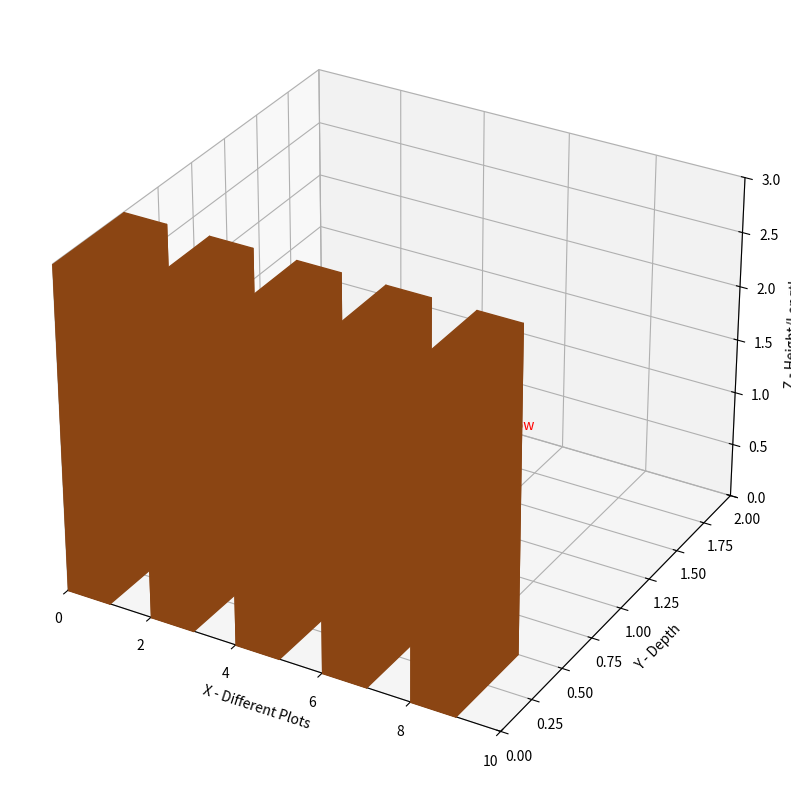

Python code for this plot:
import numpy as np
import matplotlib.pyplot as plt
from mpl_toolkits.mplot3d.art3d import Poly3DCollection

def draw_soil(ax, position=0):
    """Draw a rectangle representing soil at a specified position."""
    width = 1
    depth = 0.5
    length = 3
    soil_layer = np.array([
        [position, 0, 0],
        [position + width, 0, 0],
        [position + width, depth, 0],
        [position, depth, 0],
        [position, 0, length],
        [position + width, 0, length],
        [position + width, depth, length],
        [position, depth, length]
    ])
    faces = [
        [soil_layer[0], soil_layer[1], soil_layer[5], soil_layer[4]],
        [soil_layer[7], soil_layer[6], soil_layer[2], soil_layer[3]],
        [soil_layer[0], soil_layer[4], soil_layer[7], soil_layer[3]],
        [soil_layer[1], soil_layer[5], soil_layer[6], soil_layer[2]]
    ]
    for face in faces:
        ax.add_collection3d(Poly3DCollection([face], color='saddlebrown'))

def climatic_condition(condition):
    """Map a given input to a climatic condition."""
    conditions = {
        1: 'Raining',
        2: 'Sunny Day',
        3: 'Night',
        4: 'Snow',
        5: 'Dew'
    }
    return conditions.get(condition, 'Unknown')

def main():
    fig = plt.figure(figsize=(15, 10))
    ax = fig.add_subplot(111, projection='3d')

    # Rendering 5 different plots with 5 climatic conditions
    for i in range(5):
        real_time_data = np.random.randint(1, 6)  # Simulating real-time data
        condition = climatic_condition(real_time_data)
        draw_soil(ax, position=i*2)  # Drawing soil with a gap
        ax.text(i*2 + 0.5, 0.5, 2, condition, color='red')  # Label the condition

    ax.set_xlim(0, 10)
    ax.set_ylim(0, 2)
    ax.set_zlim(0, 3)

    ax.set_xlabel('X - Different Plots')
    ax.set_ylabel('Y - Depth')
    ax.set_zlabel('Z - Height/Length')

    plt.show()

if __name__ == "__main__":
    main()
